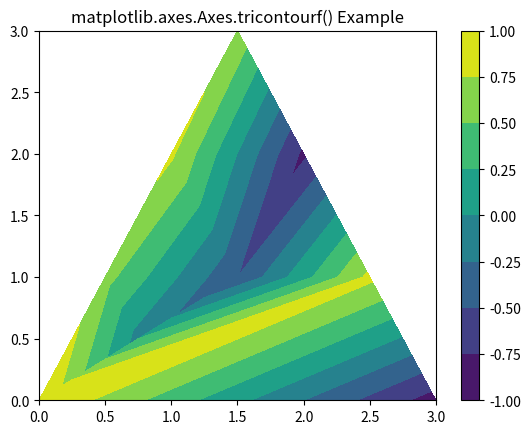

Recreate this plot in Python.
# Implementation of matplotlib function
import matplotlib.pyplot as plt
import matplotlib.tri as mtri
import numpy as np

# Create triangulation.
x = np.asarray([0, 1, 0, 3, 0.5, 1.5, 2.5, 1, 2, 1.5])
y = np.asarray([0, 0, 0, 0, 1.0, 1.0, 1.0, 2, 2, 3.0])
triangles = [[0, 1, 4], [1, 5, 4], [2, 6, 5], [4, 5, 7],
             [5, 6, 8], [5, 8, 7], [7, 8, 9], [1, 2, 5],
             [2, 3, 6]]

triang = mtri.Triangulation(x, y, triangles)
z = np.cos(2.5 * x * x) * np.cos(1.5 * y * x)

fig, axs = plt.subplots()
t = axs.tricontourf(triang, z)
fig.colorbar(t)

axs.set_title('matplotlib.axes.Axes.tricontourf() Example')
plt.show()
